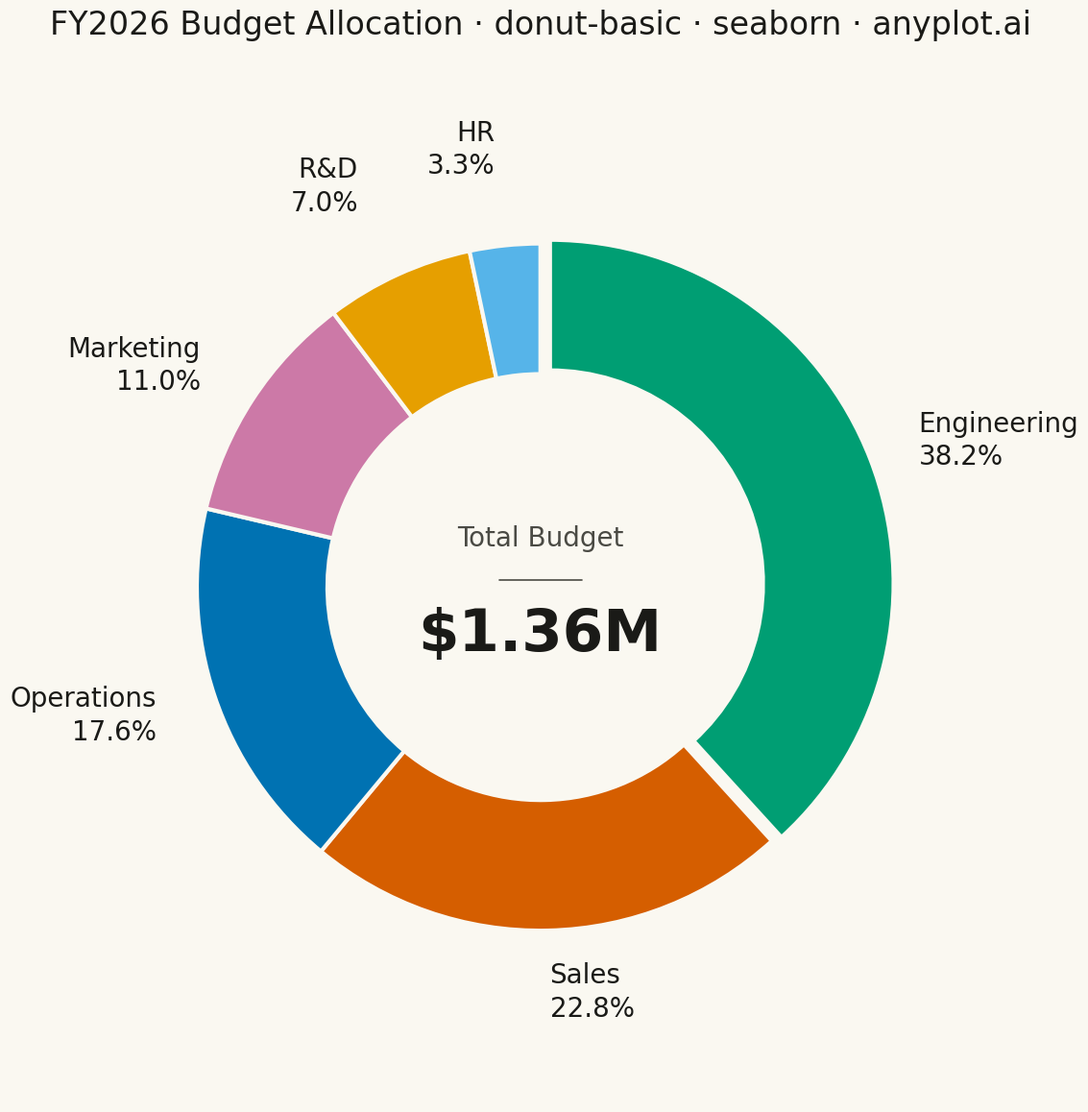

Python code for this plot:
"""anyplot.ai
donut-basic: Basic Donut Chart
Library: seaborn 0.13.2 | Python 3.14.4
"""

import os

import matplotlib.pyplot as plt
import numpy as np
import pandas as pd
import seaborn as sns


# Theme tokens
THEME = os.getenv("ANYPLOT_THEME", "light")
PAGE_BG = "#FAF8F1" if THEME == "light" else "#1A1A17"
ELEVATED_BG = "#FFFDF6" if THEME == "light" else "#242420"
INK = "#1A1A17" if THEME == "light" else "#F0EFE8"
INK_SOFT = "#4A4A44" if THEME == "light" else "#B8B7B0"

# Okabe-Ito palette — first series always #009E73
OKABE_ITO = ["#009E73", "#D55E00", "#0072B2", "#CC79A7", "#E69F00", "#56B4E9"]

# Data — departmental budget allocation (ordered largest → smallest for readability)
budget = pd.DataFrame(
    {
        "department": ["Engineering", "Sales", "Operations", "Marketing", "R&D", "HR"],
        "amount": [520_000, 310_000, 240_000, 150_000, 95_000, 45_000],
    }
)
total = budget["amount"].sum()
budget["share"] = budget["amount"] / total * 100

# Theme — register Okabe-Ito as the default seaborn palette so wedge colors come from sns.color_palette
sns.set_palette(sns.color_palette(OKABE_ITO))
sns.set_theme(
    context="talk",
    style="white",
    palette=sns.color_palette(OKABE_ITO),
    rc={"figure.facecolor": PAGE_BG, "axes.facecolor": PAGE_BG, "text.color": INK},
)
wedge_colors = sns.color_palette(n_colors=len(budget)).as_hex()

# Plot — standard 3600x3600 square canvas (12in @ 300dpi)
fig, ax = plt.subplots(figsize=(12, 12), facecolor=PAGE_BG)
ax.set_facecolor(PAGE_BG)

# Emphasize the dominant Engineering segment with a subtle explode offset
explode = [0.03 if i == 0 else 0.0 for i in range(len(budget))]

wedges, _ = ax.pie(
    budget["amount"],
    colors=wedge_colors,
    startangle=90,
    counterclock=False,
    explode=explode,
    wedgeprops={"width": 0.38, "edgecolor": PAGE_BG, "linewidth": 3},
)

# External two-line labels (department + share) placed along wedge bisector.
# Small segments get a larger radius to prevent crowding near the top.
for wedge, dept, share in zip(wedges, budget["department"], budget["share"], strict=True):
    angle = np.deg2rad((wedge.theta2 + wedge.theta1) / 2)
    radius = 1.28 if share < 8 else 1.18
    x_label = radius * np.cos(angle)
    y_label = radius * np.sin(angle)
    ha = "left" if np.cos(angle) >= 0 else "right"
    ax.text(x_label, y_label, f"{dept}\n{share:.1f}%", ha=ha, va="center", fontsize=20, color=INK, linespacing=1.3)

# Center metric: label, thin separator, and bold total
ax.text(0, 0.14, "Total Budget", ha="center", va="center", fontsize=20, color=INK_SOFT)
ax.plot([-0.12, 0.12], [0.02, 0.02], color=INK_SOFT, linewidth=1.2, solid_capstyle="round")
ax.text(0, -0.14, f"${total / 1_000_000:.2f}M", ha="center", va="center", fontsize=44, fontweight="bold", color=INK)

# Title
ax.set_title(
    "FY2026 Budget Allocation · donut-basic · seaborn · anyplot.ai", fontsize=24, fontweight="medium", color=INK, pad=28
)

ax.set_aspect("equal")
ax.set_xlim(-1.5, 1.5)
ax.set_ylim(-1.5, 1.5)
ax.set_axis_off()

plt.tight_layout()
plt.savefig(f"plot-{THEME}.png", dpi=300, bbox_inches="tight", facecolor=PAGE_BG)
